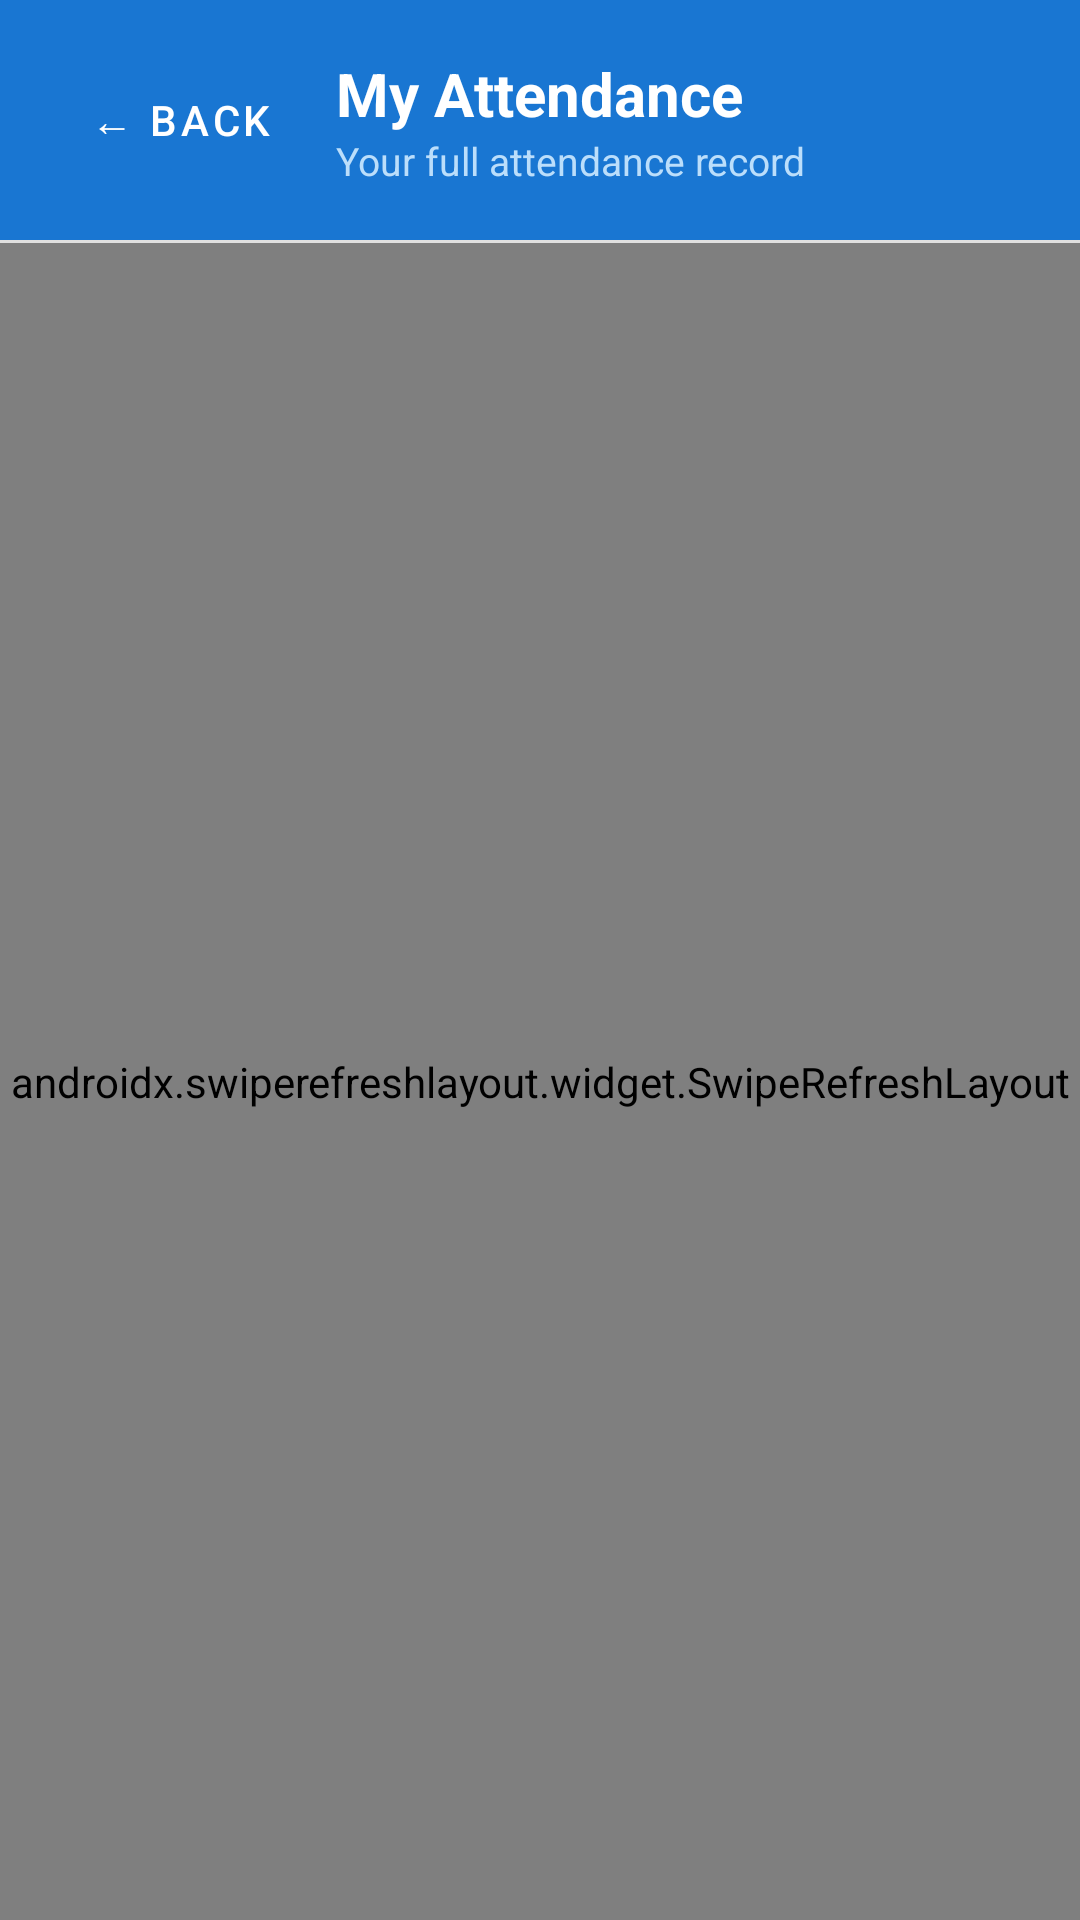

Reconstruct the res/layout file that produces this screen, plus the resources it refers to.
<!-- AndroidManifest.xml: application theme Theme.AttendSense -->
<!-- res/layout/fragment_history.xml -->
<?xml version="1.0" encoding="utf-8"?>
<LinearLayout
    xmlns:android="http://schemas.android.com/apk/res/android"
    android:layout_width="match_parent"
    android:layout_height="match_parent"
    android:orientation="vertical"
    android:background="#F5F5F5">

    
    <LinearLayout
        android:layout_width="match_parent"
        android:layout_height="wrap_content"
        android:orientation="horizontal"
        android:background="#1976D2"
        android:padding="16dp"
        android:gravity="center_vertical">

        
        <com.google.android.material.button.MaterialButton
            android:id="@+id/btnBack"
            style="@style/Widget.MaterialComponents.Button.TextButton"
            android:layout_width="wrap_content"
            android:layout_height="wrap_content"
            android:text="← Back"
            android:textColor="#FFFFFF"
            android:layout_marginEnd="8dp"/>

        <LinearLayout
            android:layout_width="0dp"
            android:layout_height="wrap_content"
            android:layout_weight="1"
            android:orientation="vertical">

            <TextView
                android:layout_width="wrap_content"
                android:layout_height="wrap_content"
                android:text="My Attendance"
                android:textColor="#FFFFFF"
                android:textSize="20sp"
                android:textStyle="bold"/>

            <TextView
                android:layout_width="wrap_content"
                android:layout_height="wrap_content"
                android:text="Your full attendance record"
                android:textColor="#BBDEFB"
                android:textSize="13sp"/>

        </LinearLayout>

    </LinearLayout>

    
    <LinearLayout
        android:id="@+id/layoutStats"
        android:layout_width="match_parent"
        android:layout_height="wrap_content"
        android:orientation="horizontal"
        android:background="#FFFFFF"
        android:padding="16dp"
        android:visibility="gone">

        
        <LinearLayout
            android:layout_width="0dp"
            android:layout_height="wrap_content"
            android:layout_weight="1"
            android:orientation="vertical"
            android:gravity="center">

            <TextView
                android:id="@+id/tvPresentCount"
                android:layout_width="wrap_content"
                android:layout_height="wrap_content"
                android:text="0"
                android:textSize="28sp"
                android:textStyle="bold"
                android:textColor="#388E3C"/>

            <TextView
                android:layout_width="wrap_content"
                android:layout_height="wrap_content"
                android:text="Present"
                android:textSize="12sp"
                android:textColor="#757575"/>

        </LinearLayout>

        
        <LinearLayout
            android:layout_width="0dp"
            android:layout_height="wrap_content"
            android:layout_weight="1"
            android:orientation="vertical"
            android:gravity="center">

            <TextView
                android:id="@+id/tvLateCount"
                android:layout_width="wrap_content"
                android:layout_height="wrap_content"
                android:text="0"
                android:textSize="28sp"
                android:textStyle="bold"
                android:textColor="#F57F17"/>

            <TextView
                android:layout_width="wrap_content"
                android:layout_height="wrap_content"
                android:text="Late"
                android:textSize="12sp"
                android:textColor="#757575"/>

        </LinearLayout>

        
        <LinearLayout
            android:layout_width="0dp"
            android:layout_height="wrap_content"
            android:layout_weight="1"
            android:orientation="vertical"
            android:gravity="center">

            <TextView
                android:id="@+id/tvAbsentCount"
                android:layout_width="wrap_content"
                android:layout_height="wrap_content"
                android:text="0"
                android:textSize="28sp"
                android:textStyle="bold"
                android:textColor="#D32F2F"/>

            <TextView
                android:layout_width="wrap_content"
                android:layout_height="wrap_content"
                android:text="Absent"
                android:textSize="12sp"
                android:textColor="#757575"/>

        </LinearLayout>

    </LinearLayout>

    
    <View
        android:layout_width="match_parent"
        android:layout_height="1dp"
        android:background="#E0E0E0"/>

    
    <androidx.swiperefreshlayout.widget.SwipeRefreshLayout
        android:id="@+id/swipeRefresh"
        android:layout_width="match_parent"
        android:layout_height="0dp"
        android:layout_weight="1">

        <androidx.recyclerview.widget.RecyclerView
            android:id="@+id/rvAttendance"
            android:layout_width="match_parent"
            android:layout_height="match_parent"
            android:paddingHorizontal="16dp"
            android:paddingVertical="8dp"
            android:clipToPadding="false"/>

    </androidx.swiperefreshlayout.widget.SwipeRefreshLayout>

    
    <ProgressBar
        android:id="@+id/progressBar"
        android:layout_width="wrap_content"
        android:layout_height="wrap_content"
        android:layout_gravity="center"
        android:visibility="gone"/>

    
    <TextView
        android:id="@+id/tvEmpty"
        android:layout_width="match_parent"
        android:layout_height="wrap_content"
        android:text="No attendance records yet."
        android:textColor="#9E9E9E"
        android:textSize="14sp"
        android:gravity="center"
        android:padding="32dp"
        android:visibility="gone"/>

</LinearLayout>
<!-- resources referenced by this layout -->
<resources>
  <style name="Theme.AttendSense" parent="Theme.MaterialComponents.DayNight.NoActionBar">
          <item name="colorPrimary">#1976D2</item>
          <item name="colorPrimaryVariant">#1565C0</item>
          <item name="colorOnPrimary">#FFFFFF</item>
          <item name="colorSecondary">#0288D1</item>
          <item name="colorSecondaryVariant">#0277BD</item>
          <item name="colorOnSecondary">#FFFFFF</item>
          <item name="android:statusBarColor">#1565C0</item>
          <item name="android:windowBackground">#F5F5F5</item>
      </style>
</resources>
